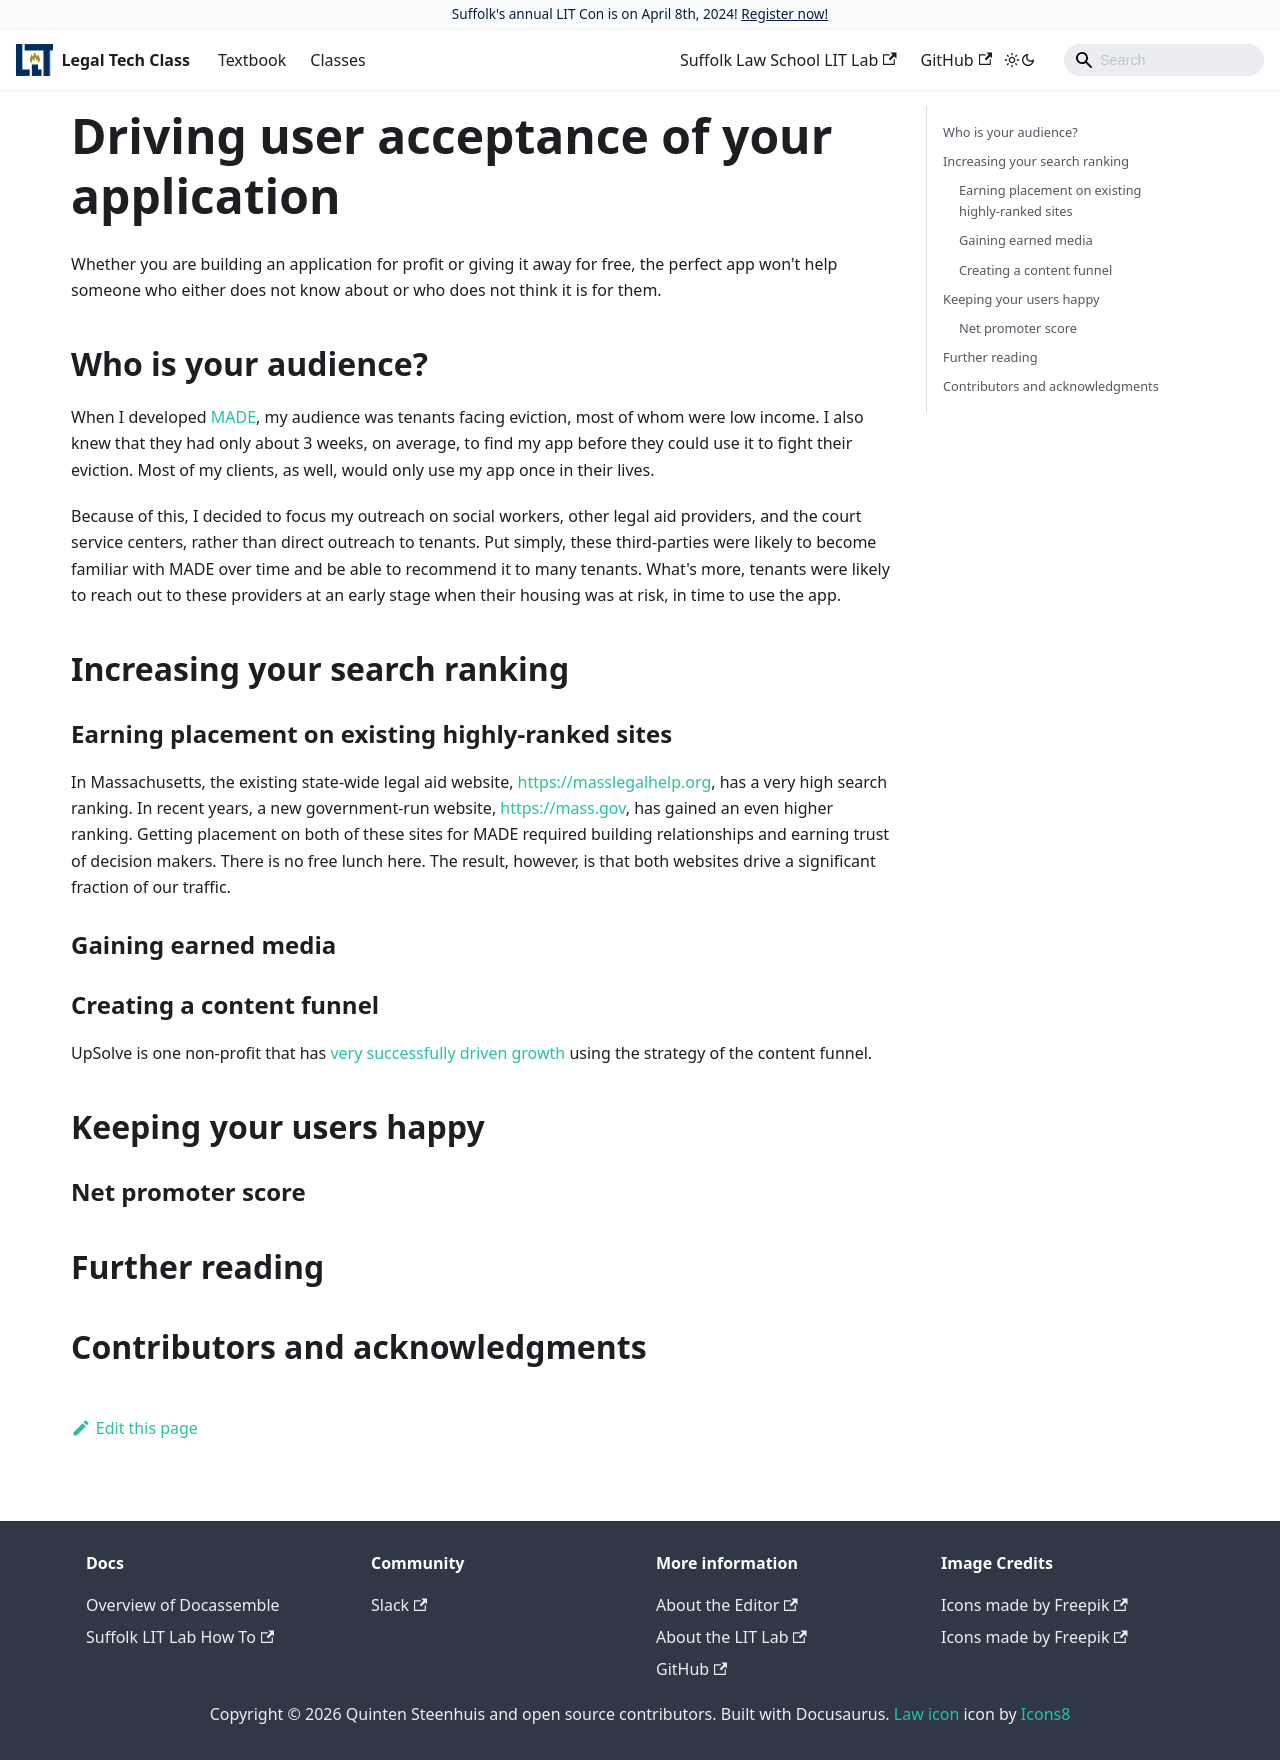

repository: SuffolkLITLab/legal-tech-class · page: docs/gaining-audience/gaining-audience/index.html · generator: docusaurus

---
id: gaining-audience
title: Driving user acceptance of your application
sidebar_label: Driving User Acceptance
---

Whether you are building an application for profit or giving it away for free, 
the perfect app won't help someone who either does not know about or who
does not think it is for them.

## Who is your audience?

When I developed [MADE](https://www.gbls.org/MADE), my audience was tenants facing eviction,
most of whom were low income. I also knew that they had only about 3 weeks, on average,
to find my app before they could use it to fight their eviction. Most of my clients, as well,
would only use my app once in their lives.

Because of this, I decided to focus my outreach on social workers, other legal aid providers,
and the court service centers, rather than direct outreach to tenants. Put simply, these
third-parties were likely to become familiar with MADE over time and be able to recommend it
to many tenants. What's more, tenants were likely to reach out to these providers at an early 
stage when their housing was at risk, in time to use the app.

## Increasing your search ranking

### Earning placement on existing highly-ranked sites

In Massachusetts, the existing state-wide legal aid website, https://masslegalhelp.org, has a very
high search ranking. In recent years, a new government-run website, https://mass.gov, has 
gained an even higher ranking. Getting placement on both of these sites for MADE required building
relationships and earning trust of decision makers. There is no free lunch here. The result, however,
is that both websites drive a significant fraction of our traffic.

### Gaining earned media

### Creating a content funnel

UpSolve is one non-profit that has [very successfully driven growth](https://segment.com/blog/how-a-brooklyn-nonprofit-used-data-and-segment-s-help-to-find-a-path-for-scale-and-fight-poverty/) using the strategy of
the content funnel.

## Keeping your users happy

### Net promoter score

## Further reading

## Contributors and acknowledgments
